Photos from the image-classification dataset "train" in the GitHub repository Manav010203/kaggle_ques. Its 3 classes are: bus, sedan, SUV.

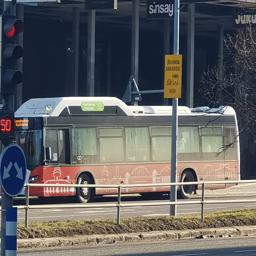
Label: bus

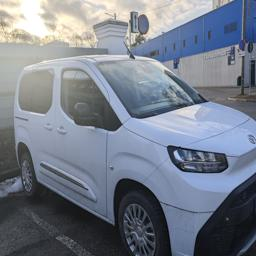
Label: SUV

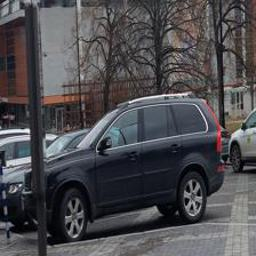
Label: SUV

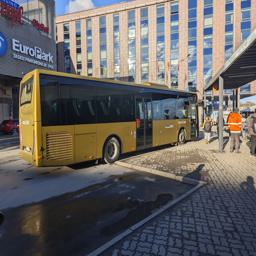
Label: bus

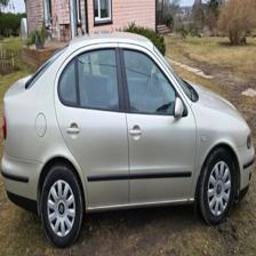
Label: sedan

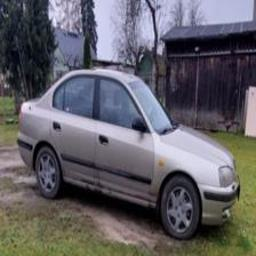
Label: sedan
